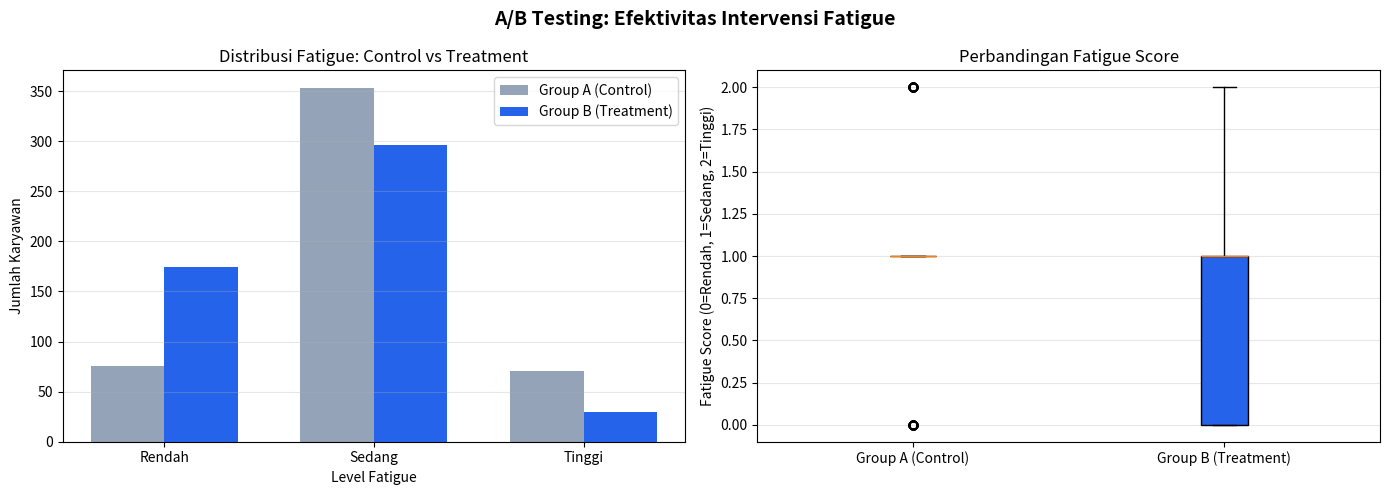

This figure's Python source:
"""
A/B Testing untuk WellGuard - Menguji Efektivitas Intervensi Fatigue

Skenario:
- Group A (Control): Tidak mendapat intervensi
- Group B (Treatment): Mendapat intervensi (program tidur + manajemen stress)

Metric: Skor fatigue (0=Rendah, 1=Sedang, 2=Tinggi)
"""

import numpy as np
import pandas as pd
from scipy import stats
import matplotlib.pyplot as plt
import seaborn as sns

# =====================================================
# 1. SIMULASI DATA A/B TEST
# =====================================================

np.random.seed(42)

n_per_group = 500  # 500 karyawan per group

# Group A (Control) - tidak dapat intervensi
# Skor fatigue: mean ~1.0 (Sedang)
group_a_fatigue = np.random.normal(loc=1.0, scale=0.5, size=n_per_group)
group_a_fatigue = np.clip(group_a_fatigue, 0, 2).round().astype(int)

# Group B (Treatment) - dapat intervensi
# Skor fatigue turun: mean ~0.7 (antara Rendah dan Sedang)
group_b_fatigue = np.random.normal(loc=0.7, scale=0.5, size=n_per_group)
group_b_fatigue = np.clip(group_b_fatigue, 0, 2).round().astype(int)

# Buat DataFrame
ab_data = pd.DataFrame({
    'employee_id': range(1, 2*n_per_group + 1),
    'group': ['A'] * n_per_group + ['B'] * n_per_group,
    'fatigue_score': np.concatenate([group_a_fatigue, group_b_fatigue])
})

# Map fatigue score ke label
fatigue_map = {0: 'Rendah', 1: 'Sedang', 2: 'Tinggi'}
ab_data['fatigue_label'] = ab_data['fatigue_score'].map(fatigue_map)

print("=" * 50)
print("DATA A/B TESTING")
print("=" * 50)
print(f"Total karyawan: {len(ab_data)}")
print(f"Group A (Control): {n_per_group} orang")
print(f"Group B (Treatment): {n_per_group} orang")
print("\nPreview data:")
print(ab_data.head(10))

# =====================================================
# 2. ANALISIS DESKRIPTIF
# =====================================================

print("\n" + "=" * 50)
print("ANALISIS DESKRIPTIF")
print("=" * 50)

# Distribusi per group
dist_a = ab_data[ab_data['group'] == 'A']['fatigue_label'].value_counts()
dist_b = ab_data[ab_data['group'] == 'B']['fatigue_label'].value_counts()

print("\nGroup A (Control - Tanpa Intervensi):")
for level in ['Rendah', 'Sedang', 'Tinggi']:
    count = dist_a.get(level, 0)
    pct = count / n_per_group * 100
    print(f"  {level}: {count} ({pct:.1f}%)")

print("\nGroup B (Treatment - Dengan Intervensi):")
for level in ['Rendah', 'Sedang', 'Tinggi']:
    count = dist_b.get(level, 0)
    pct = count / n_per_group * 100
    print(f"  {level}: {count} ({pct:.1f}%)")

# Hitung rata-rata fatigue score
mean_a = ab_data[ab_data['group'] == 'A']['fatigue_score'].mean()
mean_b = ab_data[ab_data['group'] == 'B']['fatigue_score'].mean()

print(f"\nRata-rata fatigue score:")
print(f"  Group A: {mean_a:.3f}")
print(f"  Group B: {mean_b:.3f}")
print(f"  Penurunan: {(mean_a - mean_b):.3f} poin ({(mean_a - mean_b)/mean_a*100:.1f}%)")

# =====================================================
# 3. UJI STATISTIK (T-TEST)
# =====================================================

print("\n" + "=" * 50)
print("UJI STATISTIK (T-TEST)")
print("=" * 50)

# Uji normalitas (Shapiro-Wilk)
shapiro_a = stats.shapiro(ab_data[ab_data['group'] == 'A']['fatigue_score'])
shapiro_b = stats.shapiro(ab_data[ab_data['group'] == 'B']['fatigue_score'])

print(f"\nUji Normalitas (Shapiro-Wilk):")
print(f"  Group A: p-value = {shapiro_a.pvalue:.4f} {'(Normal)' if shapiro_a.pvalue > 0.05 else '(Tidak Normal)'}")
print(f"  Group B: p-value = {shapiro_b.pvalue:.4f} {'(Normal)' if shapiro_b.pvalue > 0.05 else '(Tidak Normal)'}")

# Independent t-test (bandingkan 2 group)
t_stat, p_value = stats.ttest_ind(
    ab_data[ab_data['group'] == 'A']['fatigue_score'],
    ab_data[ab_data['group'] == 'B']['fatigue_score']
)

print(f"\nIndependent T-Test:")
print(f"  T-statistic: {t_stat:.4f}")
print(f"  P-value: {p_value:.6f}")

# Interpretasi
alpha = 0.05
if p_value < alpha:
    print(f"  ✅ Hasil SIGNIFIKAN (p < {alpha})")
    print(f"     → Intervensi terbukti efektif menurunkan fatigue!")
else:
    print(f"  ❌ Hasil TIDAK SIGNIFIKAN (p > {alpha})")
    print(f"     → Intervensi belum terbukti efektif.")

# =====================================================
# 4. UJI MANN-WHITNEY (Alternatif non-parametrik)
# =====================================================

print("\n" + "=" * 50)
print("UJI MANN-WHITNEY (Non-Parametrik)")
print("=" * 50)

u_stat, p_value_mw = stats.mannwhitneyu(
    ab_data[ab_data['group'] == 'A']['fatigue_score'],
    ab_data[ab_data['group'] == 'B']['fatigue_score'],
    alternative='two-sided'
)

print(f"  U-statistic: {u_stat:.4f}")
print(f"  P-value: {p_value_mw:.6f}")

if p_value_mw < alpha:
    print(f"  ✅ Hasil SIGNIFIKAN - Intervensi efektif!")
else:
    print(f"  ❌ Hasil TIDAK SIGNIFIKAN")

# =====================================================
# 5. PERHITUNGAN EFFECT SIZE (Cohen's d)
# =====================================================

print("\n" + "=" * 50)
print("EFFECT SIZE (Cohen's d)")
print("=" * 50)

# Pooled standard deviation
std_a = ab_data[ab_data['group'] == 'A']['fatigue_score'].std()
std_b = ab_data[ab_data['group'] == 'B']['fatigue_score'].std()
pooled_std = np.sqrt(((n_per_group - 1) * std_a**2 + (n_per_group - 1) * std_b**2) / (2 * n_per_group - 2))

cohens_d = (mean_a - mean_b) / pooled_std

print(f"  Cohen's d: {cohens_d:.4f}")

# Interpretasi effect size
if abs(cohens_d) < 0.2:
    effect = "sangat kecil"
elif abs(cohens_d) < 0.5:
    effect = "kecil"
elif abs(cohens_d) < 0.8:
    effect = "sedang"
else:
    effect = "besar"

print(f"  Interpretasi: Effect size {effect}")

# =====================================================
# 6. VISUALISASI
# =====================================================

fig, axes = plt.subplots(1, 2, figsize=(14, 5))

# Bar chart distribusi
ax1 = axes[0]
colors = ['#22c55e', '#f59e0b', '#ef4444']
labels = ['Rendah', 'Sedang', 'Tinggi']

x = np.arange(len(labels))
width = 0.35

a_counts = [dist_a.get('Rendah', 0), dist_a.get('Sedang', 0), dist_a.get('Tinggi', 0)]
b_counts = [dist_b.get('Rendah', 0), dist_b.get('Sedang', 0), dist_b.get('Tinggi', 0)]

ax1.bar(x - width/2, a_counts, width, label='Group A (Control)', color='#94a3b8')
ax1.bar(x + width/2, b_counts, width, label='Group B (Treatment)', color='#2563eb')
ax1.set_xlabel('Level Fatigue')
ax1.set_ylabel('Jumlah Karyawan')
ax1.set_title('Distribusi Fatigue: Control vs Treatment')
ax1.set_xticks(x)
ax1.set_xticklabels(labels)
ax1.legend()
ax1.grid(axis='y', alpha=0.3)

# Boxplot
ax2 = axes[1]
data_to_plot = [
    ab_data[ab_data['group'] == 'A']['fatigue_score'],
    ab_data[ab_data['group'] == 'B']['fatigue_score']
]
bp = ax2.boxplot(data_to_plot, labels=['Group A (Control)', 'Group B (Treatment)'], patch_artist=True)
bp['boxes'][0].set_facecolor('#94a3b8')
bp['boxes'][1].set_facecolor('#2563eb')
ax2.set_ylabel('Fatigue Score (0=Rendah, 1=Sedang, 2=Tinggi)')
ax2.set_title('Perbandingan Fatigue Score')
ax2.grid(axis='y', alpha=0.3)

plt.suptitle('A/B Testing: Efektivitas Intervensi Fatigue', fontsize=14, fontweight='bold')
plt.tight_layout()
plt.savefig('ab_testing_results.png', dpi=150, bbox_inches='tight')
plt.show()

print("\n✅ Visualisasi disimpan sebagai 'ab_testing_results.png'")

# =====================================================
# 7. KESIMPULAN A/B TESTING
# =====================================================

print("\n" + "=" * 50)
print("KESIMPULAN A/B TESTING")
print("=" * 50)

print("""
📋 Ringkasan Hasil:

1. Group A (Control - Tanpa Intervensi):
   - Rata-rata fatigue: {mean_a:.3f}
   - Proporsi fatigue tinggi: {high_a:.1f}%

2. Group B (Treatment - Dengan Intervensi):
   - Rata-rata fatigue: {mean_b:.3f}
   - Proporsi fatigue tinggi: {high_b:.1f}%

3. Uji Statistik:
   - T-test p-value: {p_val:.6f}
   - Effect size (Cohen's d): {d:.4f} ({effect})

4. Kesimpulan:
   {conclusion}

💡 Rekomendasi:
   {recommendation}
""".format(
    mean_a=mean_a,
    mean_b=mean_b,
    high_a=dist_a.get('Tinggi', 0) / n_per_group * 100,
    high_b=dist_b.get('Tinggi', 0) / n_per_group * 100,
    p_val=p_value,
    d=cohens_d,
    effect=effect,
    conclusion="✅ Intervensi TERBUKTI EFEKTIF menurunkan fatigue!" if p_value < alpha else "❌ Intervensi BELUM TERBUKTI EFEKTIF secara statistik.",
    recommendation="Lakukan rollout intervensi ke seluruh karyawan" if p_value < alpha else "Evaluasi ulang desain intervensi dan perpanjang periode uji coba."
))

# =====================================================
# 8. EKSPOR HASIL
# =====================================================

# Simpan hasil ke CSV
results_df = ab_data.groupby(['group', 'fatigue_label']).size().reset_index(name='count')
results_df.to_csv('ab_testing_results.csv', index=False)
print("\n✅ Hasil A/B Testing disimpan sebagai 'ab_testing_results.csv'")
